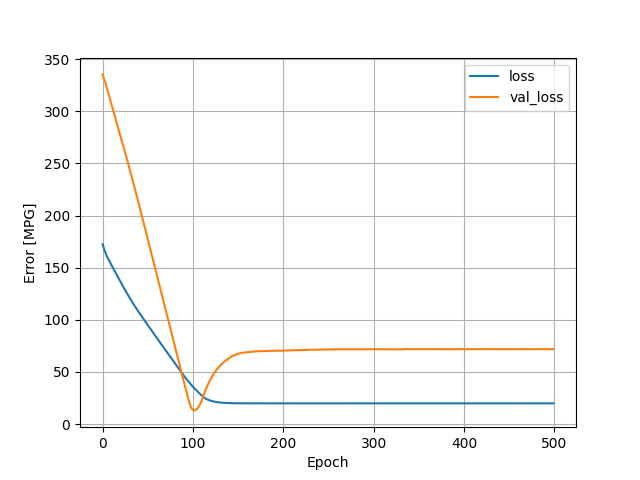

The table this chart was drawn from, first rows:
, loss, val_loss, epoch
0, 172.6, 335.4, 0
1, 169.7, 333, 1
2, 167.1, 330.2, 2
3, 164.8, 327.6, 3
4, 162.6, 324.8, 4
5, 160.5, 321.8, 5
6, 158.8, 318.7, 6
7, 157.2, 315.5, 7
8, 155.6, 312.4, 8
9, 153.9, 309.2, 9
10, 152.3, 306.2, 10
11, 150.7, 303.1, 11
12, 149.1, 300.1, 12
13, 147.5, 297, 13
14, 145.9, 294, 14
15, 144.2, 291, 15
16, 142.6, 287.9, 16
17, 141, 284.9, 17
18, 139.4, 281.8, 18
19, 137.8, 278.8, 19
20, 136.2, 275.8, 20
21, 134.5, 272.7, 21
22, 132.9, 269.6, 22
23, 131.4, 266.5, 23
24, 129.9, 263.4, 24
25, 128.4, 260.2, 25
26, 126.9, 257.1, 26
27, 125.4, 254, 27
28, 123.9, 250.9, 28
29, 122.3, 247.7, 29
30, 120.8, 244.6, 30
31, 119.5, 241.3, 31
32, 118.1, 238.1, 32
33, 116.7, 234.8, 33
34, 115.4, 231.5, 34
35, 114, 228.2, 35
36, 112.7, 224.9, 36
37, 111.4, 221.6, 37
38, 110.1, 218.3, 38
39, 108.8, 215, 39
40, 107.5, 211.7, 40
41, 106.2, 208.3, 41
42, 105, 204.9, 42
43, 103.7, 201.5, 43
44, 102.5, 198.1, 44
45, 101.2, 194.7, 45
46, 99.98, 191.3, 46
47, 98.74, 187.9, 47
48, 97.49, 184.5, 48
49, 96.25, 181.1, 49
50, 95, 177.7, 50
51, 93.76, 174.3, 51
52, 92.53, 170.9, 52
53, 91.29, 167.5, 53
54, 90.04, 164, 54
55, 88.81, 160.6, 55
56, 87.57, 157.2, 56
57, 86.34, 153.7, 57
58, 85.11, 150.3, 58
59, 83.88, 146.9, 59
... 440 more rows
